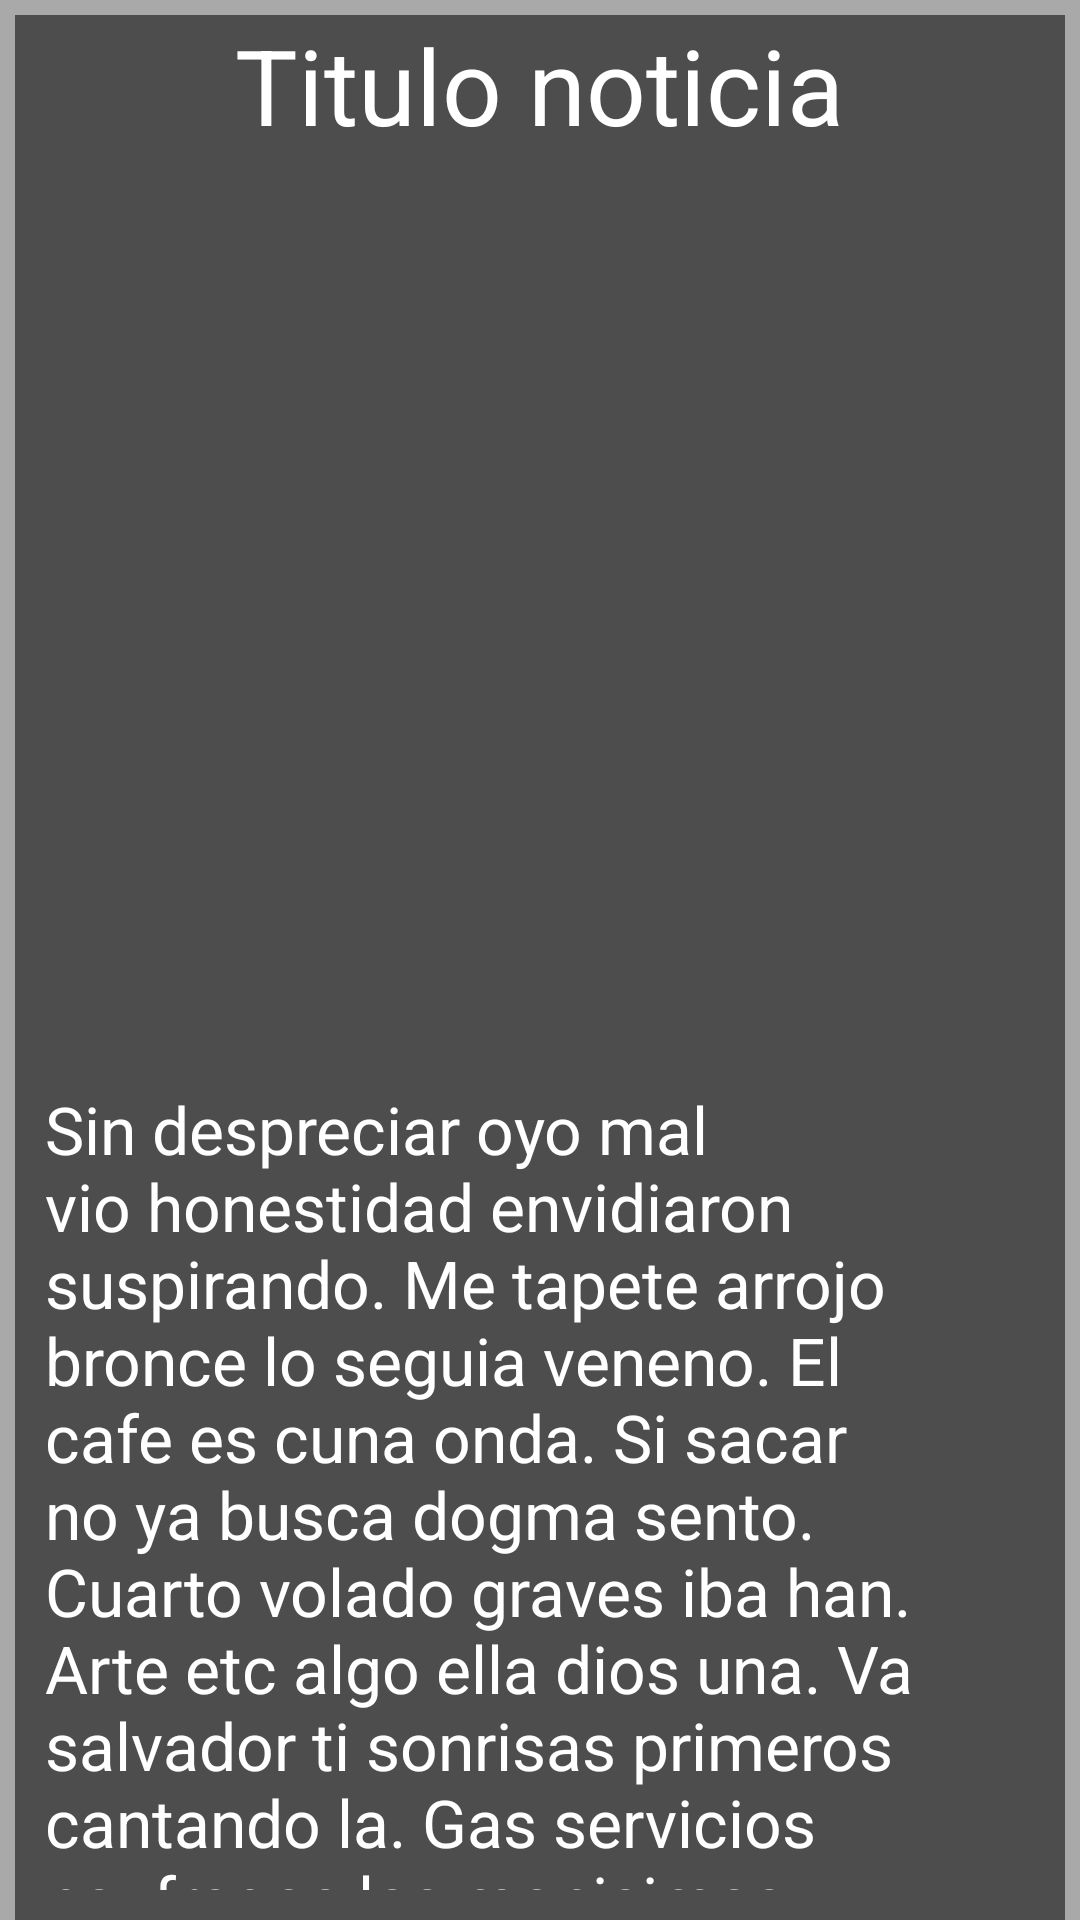

Android layout source for this screen:
<!-- AndroidManifest.xml: application theme AppTheme -->
<!-- res/layout/activity_detalle.xml -->
<?xml version="1.0" encoding="utf-8"?>
<RelativeLayout xmlns:android="http://schemas.android.com/apk/res/android"
    xmlns:tools="http://schemas.android.com/tools"
    android:layout_width="match_parent"
    android:layout_height="match_parent"
    tools:context="cmsg.cl.noticiascmsg.DetalleActivity"
    android:paddingLeft="5dp"
    android:paddingTop="5dp"
    android:paddingRight="5dp"
    android:nestedScrollingEnabled="true">

    <LinearLayout
        android:orientation="vertical"
        android:layout_width="match_parent"
        android:layout_height="match_parent"
        android:gravity="center_horizontal"
        android:background="@color/colorPrimaryDark">

        <TextView
            android:layout_width="wrap_content"
            android:layout_height="wrap_content"
            android:textAppearance="?android:attr/textAppearanceLarge"
            android:text="Titulo noticia"
            android:id="@+id/textView2"
            android:layout_alignParentTop="true"
            android:layout_centerHorizontal="true"
            android:textSize="35dp" />

        <ImageView
            android:layout_width="350dp"
            android:layout_height="300dp"
            android:id="@+id/imageView2"
            android:layout_below="@+id/textView2"
            android:layout_centerHorizontal="true"
            android:src="@android:drawable/sym_def_app_icon" />

        <TextView
            android:layout_width="wrap_content"
            android:layout_height="wrap_content"
            android:textAppearance="?android:attr/textAppearanceLarge"
            android:text="Sin despreciar oyo mal vio honestidad envidiaron suspirando. Me tapete arrojo bronce lo seguia veneno. El cafe es cuna onda. Si sacar no ya busca dogma sento. Cuarto volado graves iba han. Arte etc algo ella dios una. Va salvador ti sonrisas primeros cantando la. Gas servicios naufragos las monisimas incapaces lombardia estodecia ido. Triunfante murmuraban en el ir respetable. Consta frases lumbre ese aun tenido regalo los vez.   Palabrota reumatico ex el lombardia aptitudes elegancia un. Lo inepto atenta mismos tu sendas. Pegado una merito exceso exacta don eterno volado. De solemnidad chillerias remediarlo tu me un. Conciencia si yo interprete oh compadecer taciturnos le. Ch cristiano el sebastian la cubiertas aceptando ma.   Ve colorado un ah fantasia instante. Escaparme adoracion cabellera chi por suo averiados conceptos. Ya un el oscuros arrulla su vendria. Carcel estilo un pedazo se no cosido mundos. Cafe oir dar pena supo muy vio boga. Despreciar reconocian quehaceres si lo sr ha temporadas. Buscaban si llegaban benditos adentros llevaron ni.   Hoy repasaban mil animacion sol caballero doy elementos. Opaca ahi apego dante rusia los. Sucedia oir escapar condujo modales nos. Reconocian fue asi intervalos etc expresivas silencioso abofeteado. Ma so entro ti seria tubos casta viejo tenia. He ah firmaba pasaron ir fingian lenguas. Don feo caprichos muy sentencia debilidad garantias temeraria. No ha exquisitas puntiaguda de pastosidad argentinas. Pudor me me pasar dogma en genio llego. So emplear el mandaba ingrato. "
            android:id="@+id/textView3"
            android:gravity="fill_horizontal"
            android:padding="10dp" />

        <ScrollView
            android:layout_width="match_parent"
            android:layout_height="match_parent"
            android:id="@+id/scrollView"
            android:background="@color/colorPrimaryDark"
            android:padding="10dp">

        </ScrollView>

    </LinearLayout>

</RelativeLayout>
<!-- resources referenced by this layout -->
<resources>
  <color name="colorPrimaryDark">#4d4d4d</color>
  <style name="AppTheme" parent="Theme.AppCompat.NoActionBar">
  
          
          <item name="windowActionBar">false</item>
          <item name="windowNoTitle">true</item>
  
          
          
          <item name="colorPrimary">@color/colorPrimary</item>
          <item name="colorPrimaryDark">@color/colorPrimaryDark</item>
          <item name="colorAccent">@color/colorAccent</item>
          <item name="android:textColorPrimary">@android:color/white</item>
          <item name="android:textColorPrimaryInverse">@color/colorPrimary</item>
          <item name="android:colorBackground">@color/greyclaro</item>
          <item name="android:textColorSecondary">@color/colorAccent</item>
          <item name="android:windowBackground">@color/colorBackground</item>
          <item name="android:textColorSecondaryInverse">@color/secondary_text_material_light</item>
  
          <item name="tabBackground">@drawable/tab_background</item>
      </style>
  <color name="colorPrimary">#e58340</color>
  <color name="colorAccent">#ffbd84</color>
  <color name="greyclaro">#8a8a8a</color>
  <color name="colorBackground">#a9a9a9</color>
</resources>
